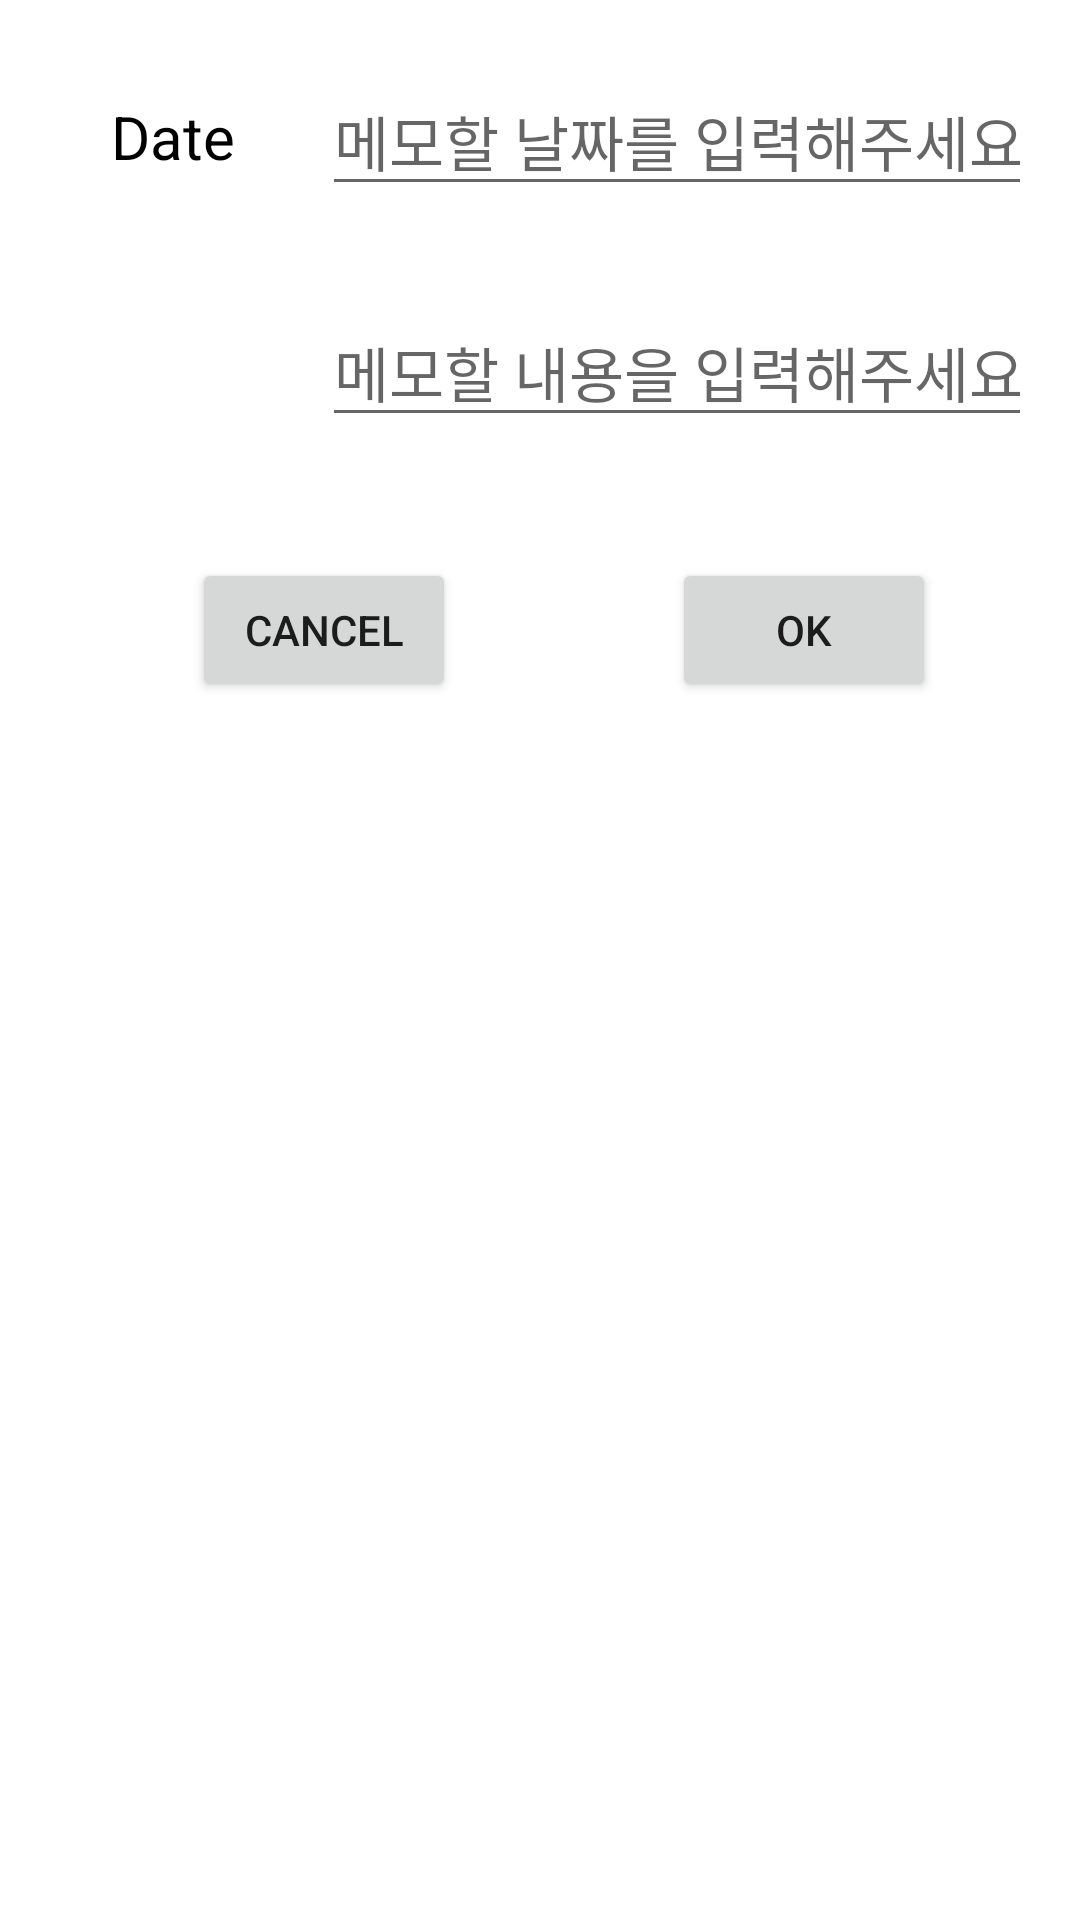

Write the Android layout XML for this screen, with the resource values it uses.
<!-- AndroidManifest.xml: application theme Theme.MyDiaryApplication -->
<!-- res/layout/dialog_custom.xml -->
<?xml version="1.0" encoding="utf-8"?>
<androidx.constraintlayout.widget.ConstraintLayout xmlns:android="http://schemas.android.com/apk/res/android"
    xmlns:app="http://schemas.android.com/apk/res-auto"
    xmlns:tools="http://schemas.android.com/tools"
    android:layout_width="match_parent"
    android:layout_height="match_parent">

    <TextView
        android:id="@+id/dialog_tv_date"
        android:layout_width="wrap_content"
        android:layout_height="wrap_content"
        android:layout_marginStart="8dp"
        android:layout_marginTop="32dp"
        android:text="Date"
        android:textColor="@color/black"
        android:textSize="20dp"
        app:layout_constraintEnd_toStartOf="@+id/dialog_etv_date"
        app:layout_constraintStart_toStartOf="parent"
        app:layout_constraintTop_toTopOf="parent" />

    <EditText
        android:id="@+id/dialog_etv_date"
        android:layout_width="wrap_content"
        android:layout_height="wrap_content"
        android:layout_marginEnd="16dp"
        android:ems="10"
        android:inputType="textPersonName"
        android:textColor="@color/black"
        android:textSize="20dp"
        android:hint="메모할 날짜를 입력해주세요"
        app:layout_constraintBottom_toBottomOf="@+id/dialog_tv_date"
        app:layout_constraintEnd_toEndOf="parent"
        app:layout_constraintTop_toTopOf="@+id/dialog_tv_date" />


    <TextView
        android:id="@+id/dialog_tv_memo"
        android:layout_width="wrap_content"
        android:layout_height="wrap_content"
        android:layout_marginStart="55dp"
        android:layout_marginTop="50dp"
        android:layout_marginEnd="66dp"
        android:text="MEMO"
        android:textColor="@color/black"
        android:textSize="20dp"
        app:layout_constraintEnd_toStartOf="@+id/dialog_etv_memo"
        app:layout_constraintStart_toStartOf="parent"
        app:layout_constraintTop_toBottomOf="@+id/dialog_tv_date" />

    <EditText
        android:id="@+id/dialog_etv_memo"
        android:layout_width="wrap_content"
        android:layout_height="wrap_content"
        android:layout_marginEnd="16dp"
        android:ems="10"
        android:hint="메모할 내용을 입력해주세요"
        android:inputType="textPersonName"
        android:textColor="@color/black"
        android:textSize="20dp"
        app:layout_constraintBottom_toBottomOf="@+id/dialog_tv_memo"
        app:layout_constraintEnd_toEndOf="parent"
        app:layout_constraintTop_toTopOf="@+id/dialog_tv_memo" />

    <Button
        android:id="@+id/dialog_btn_cancle"
        android:layout_width="wrap_content"
        android:layout_height="wrap_content"
        android:layout_marginStart="64dp"
        android:layout_marginTop="50dp"
        android:layout_marginEnd="72dp"
        android:text="cancel"
        app:layout_constraintEnd_toStartOf="@+id/dialog_btn_ok"
        app:layout_constraintStart_toStartOf="parent"
        app:layout_constraintTop_toBottomOf="@+id/dialog_tv_memo" />

    <Button
        android:id="@+id/dialog_btn_ok"
        android:layout_width="wrap_content"
        android:layout_height="wrap_content"
        android:layout_marginStart="72dp"
        android:text="ok"
        app:layout_constraintBottom_toBottomOf="@+id/dialog_btn_cancle"
        app:layout_constraintStart_toEndOf="@+id/dialog_btn_cancle"
        app:layout_constraintTop_toTopOf="@+id/dialog_btn_cancle" />


</androidx.constraintlayout.widget.ConstraintLayout>
<!-- resources referenced by this layout -->
<resources>
  <style name="Theme.MyDiaryApplication" parent="Theme.MaterialComponents.DayNight.NoActionBar">
          
          <item name="colorPrimary">@color/purple_500</item>
          <item name="colorPrimaryVariant">@color/purple_700</item>
          <item name="colorOnPrimary">@color/white</item>
          
          <item name="colorSecondary">@color/teal_200</item>
          <item name="colorSecondaryVariant">@color/teal_700</item>
          <item name="colorOnSecondary">@color/black</item>
          
          <item name="android:statusBarColor">?attr/colorPrimaryVariant</item>
          
      </style>
  <!-- not gathered from this repository: default colours our renderer supplied (Android Studio template values) -->
  <color name="purple_500">#FF6200EE</color>
  <color name="purple_700">#FF3700B3</color>
  <color name="teal_200">#FF03DAC5</color>
  <color name="teal_700">#FF018786</color>
  <color name="black">#FF000000</color>
  <color name="white">#FFFFFFFF</color>
</resources>
